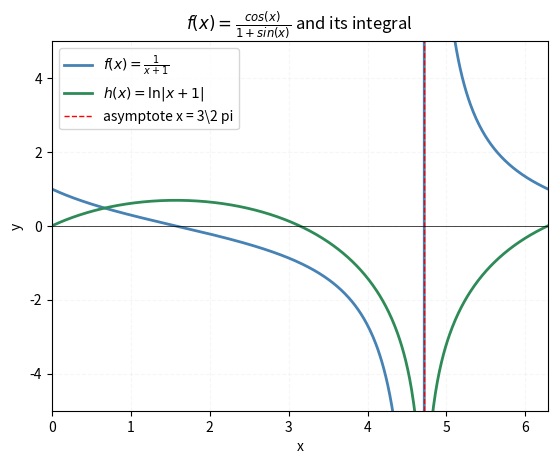

Recreate this plot in Python.
"""Plot f(x) = cosx/(1 + sinx) and its antiderivative h(x) = ln|1 + sinx|.

Features:
    - Vertical asymptote at x = 3/2 pi
"""
from math import pi

import matplotlib.pyplot as plt
import numpy as np


def f(x: float) -> float:
    """Return the value of 1/(x+1) at x."""
    return np.cos(x)/(1 + np.sin(x))


def h(x: float) -> float:
    """Return the antiderivative ln|x+1| of f at x."""
    return np.log(np.abs(np.sin(x) + 1))


def main() -> None:
    """Set up and display the plot."""
    ax = plt.gca()
    ax.set_xlim(0, 2*pi)
    ax.set_ylim(-5, 5)

    x = np.linspace(-0, 2*pi, 500)
    y = f(x)
    y_h = h(x)

    ax.plot(x, y, color="steelblue", linewidth=2, label=r"$f(x) = \frac{1}{x+1}$")
    ax.plot(x, y_h, color="seagreen", linewidth=2, label=r"$h(x) = \ln|x+1|$")
    ax.axvline((3/2)*pi, color="red", linestyle="--", linewidth=1, label=r"asymptote x = 3\2 pi")


    plt.axhline(0, color="black", linewidth=0.5)
    plt.axvline(0, color="black", linewidth=0.5)
    plt.grid(True, linestyle="--", alpha=0.1)
    plt.xlabel("x")
    plt.ylabel("y")
    plt.title(r"$f(x) = \frac{cos(x)}{1+sin(x)}$ and its integral")
    plt.legend()
    plt.show()


if __name__ == "__main__":
    main()
